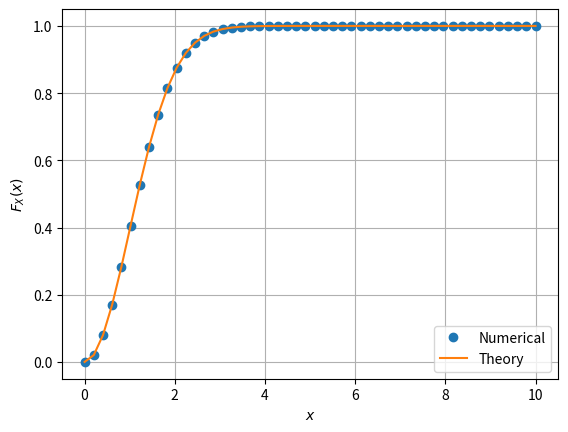

Here is the Python script that generated this plot: (Note: this script raises an exception after producing the figure.)
import numpy as np
import matplotlib.pyplot as plt

#if using termux
#import subprocess
#import shlex
#end if


maxrange=50
maxlim=10.0
x = np.linspace(0,maxlim,maxrange)    #points on the x axis
simlen = int(1e6) #number of samples
err = [] #declaring probability list
pdf = [] #declaring pdf list
h = 2*maxlim/(maxrange-1);
x1_var = np.random.normal(0, 1, simlen)
x2_var = np.random.normal(0, 1, simlen)
v_var = np.sqrt(x1_var**2 + x2_var**2)

for i in range(0,maxrange):
	err_ind = np.nonzero(v_var < x[i]) #checking probability condition
	err_n = np.size(err_ind) #computing the probability
	err.append(err_n/simlen) #storing the probability values in a list
	
pdf = np.gradient(err, x, edge_order=2)

def rayleigh_pdf(x):
	return np.piecewise(x, [x<0, x>=0], [0, lambda x: x*np.exp(-x**2/2)])

def rayleigh_cdf(x):
	return np.piecewise(x, [x<0, x>=0], [0, lambda x: 1-np.exp(-x**2/2)])

plt.plot(x.T,err,'o')   #plotting the CDF numerical
plt.plot(x, rayleigh_cdf(x)) #plotting CDF theory
plt.grid()          #creating the grid
plt.xlabel('$x$')
plt.ylabel('$F_X(x)$')
plt.legend(["Numerical","Theory"])

plt.savefig('../figs/ch4_sqrtcdf.pdf')
plt.savefig('../figs/ch4_sqrtcdf.png')

plt.show()
plt.close()
	
plt.plot(x, pdf, 'o')             # plotting estimated PDF
plt.plot(x, rayleigh_pdf(x))             # plotting theory PDF
plt.grid() #creating the grid
plt.xlabel('$x_i$')
plt.ylabel('$p_X(x_i)$')
plt.legend(["Numerical","Theory"])

plt.savefig('../figs/ch4_sqrtpdf.pdf')
plt.savefig('../figs/ch4_sqrtpdf.png')

plt.show()

